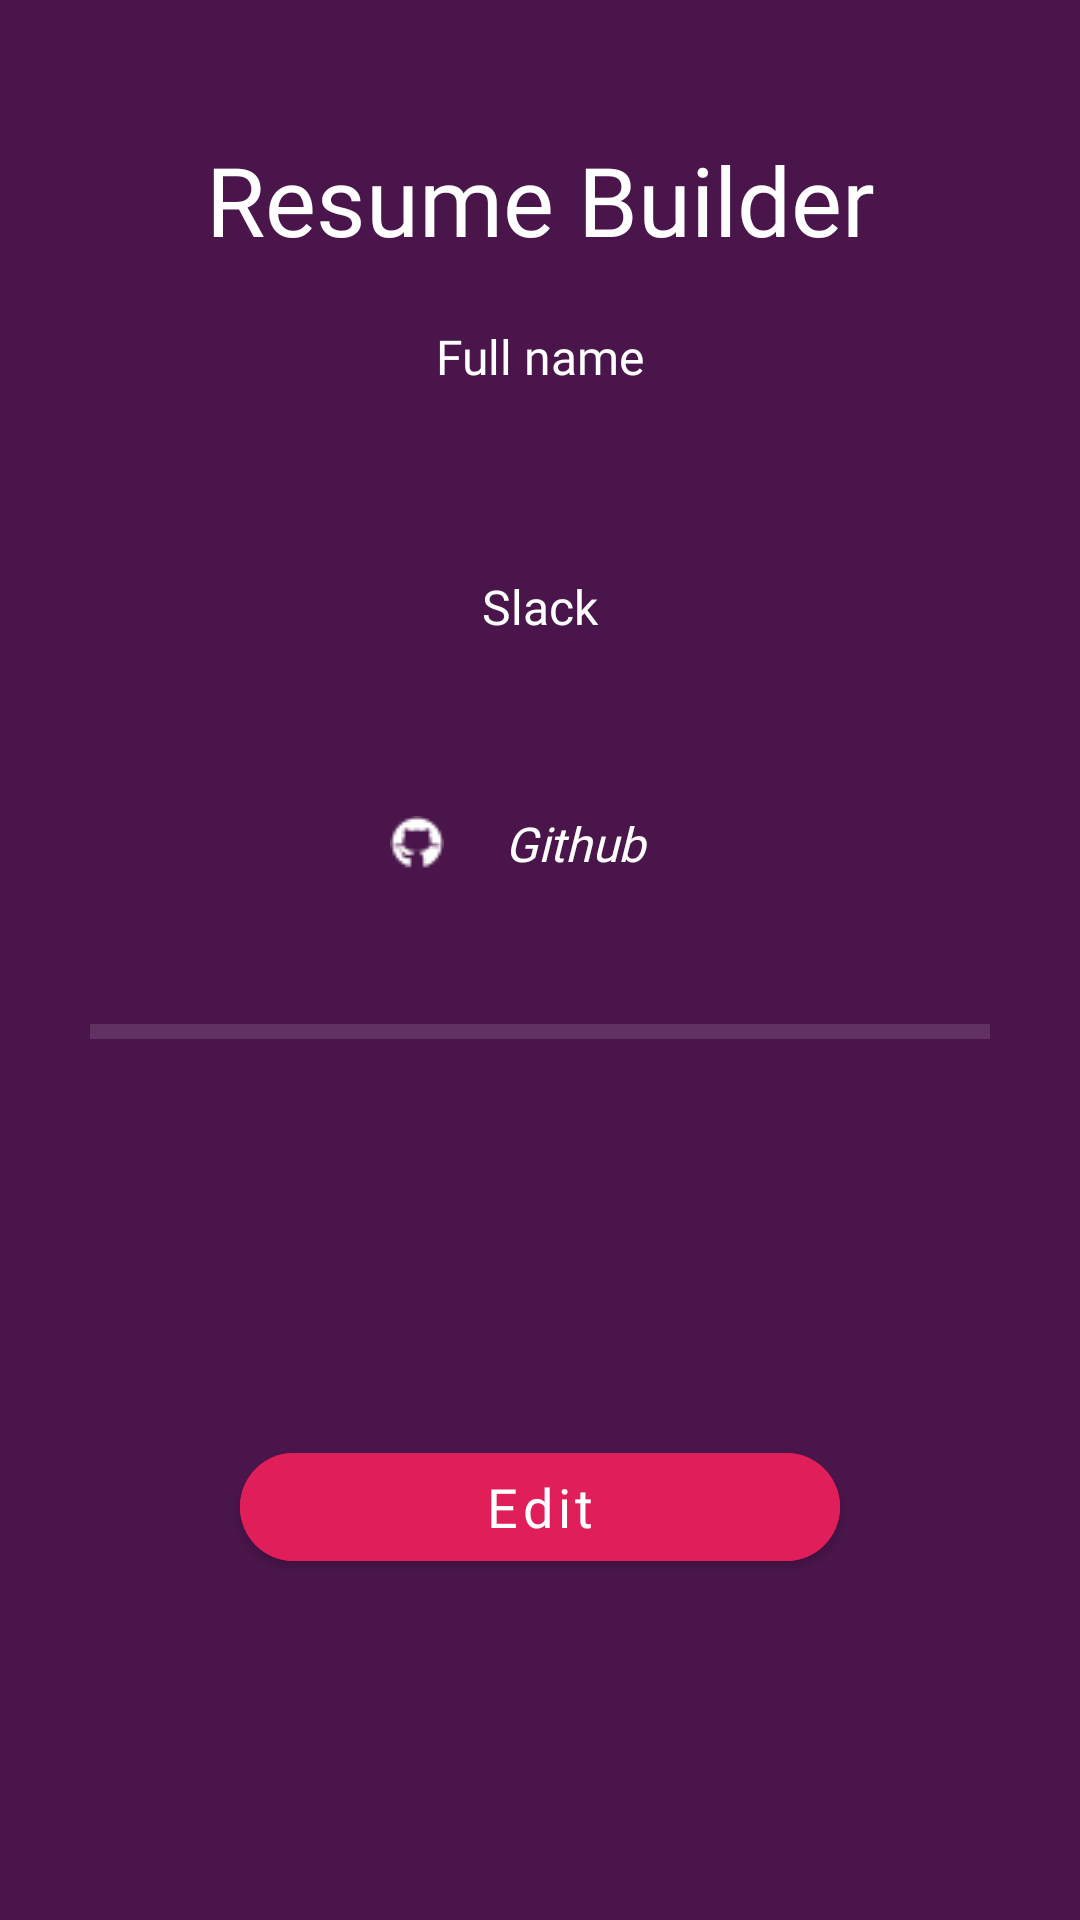

Write the Android layout XML for this screen, with the resource values it uses.
<!-- AndroidManifest.xml: application theme Theme.CvApplication -->
<!-- res/layout/fragment_home_page.xml -->
<?xml version="1.0" encoding="utf-8"?>
<ScrollView
    xmlns:android="http://schemas.android.com/apk/res/android"
    android:layout_width="match_parent"
    android:layout_height="match_parent"
    android:fillViewport="true">
    <androidx.constraintlayout.widget.ConstraintLayout
        xmlns:app="http://schemas.android.com/apk/res-auto"
        xmlns:tools="http://schemas.android.com/tools"
        android:layout_width="match_parent"
        android:layout_height="wrap_content"
        android:padding="30dp"
        android:background="@color/aubergine"
        tools:context=".ui.HomePageFragment">

        <com.google.android.material.textview.MaterialTextView
            android:id="@+id/resumeBuilder"
            android:layout_width="wrap_content"
            android:layout_height="wrap_content"
            android:layout_marginTop="15dp"
            android:fontFamily="@font/open_sans_bold"
            android:text="@string/resume_builder"
            android:textColor="@color/white"
            android:textSize="32sp"
            app:layout_constraintEnd_toEndOf="parent"
            app:layout_constraintStart_toStartOf="parent"
            app:layout_constraintTop_toTopOf="parent" />

        <com.google.android.material.textview.MaterialTextView
            android:id="@+id/full_name_header_tv"
            android:layout_width="match_parent"
            android:layout_height="wrap_content"
            android:gravity="center"
            android:text="@string/full_name_header"
            android:textSize="16sp"
            android:textColor="@color/white"
            android:fontFamily="@font/open_sans_italic"
            android:layout_marginTop="20dp"
            app:layout_constraintTop_toBottomOf="@+id/resumeBuilder" />

        <com.google.android.material.textview.MaterialTextView
            android:id="@+id/fullNameTv"
            android:layout_width="match_parent"
            android:layout_height="wrap_content"
            android:layout_marginTop="8dp"
            android:textSize="25sp"
            android:text=""
            android:textColor="@color/white"
            android:textStyle="bold"
            android:gravity="center"
            android:fontFamily="@font/open_sans_regular"
            app:layout_constraintEnd_toEndOf="parent"
            app:layout_constraintStart_toStartOf="parent"
            app:layout_constraintTop_toBottomOf="@+id/full_name_header_tv" />

        <com.google.android.material.textview.MaterialTextView
            android:id="@+id/slack_name_tv"
            android:layout_width="match_parent"
            android:layout_height="wrap_content"
            android:gravity="center"
            android:text="@string/slack_header"
            android:textSize="16sp"
            android:textColor="@color/white"
            android:fontFamily="@font/open_sans_italic"
            android:layout_marginTop="20dp"
            android:drawableStart="@drawable/ic_slack_logo"
            android:drawablePadding="5dp"
            android:paddingStart="100dp"
            android:paddingEnd="100dp"
            app:layout_constraintTop_toBottomOf="@+id/fullNameTv" />

        <com.google.android.material.textview.MaterialTextView
            android:id="@+id/slackUserNameTv"
            android:layout_width="match_parent"
            android:layout_height="wrap_content"
            android:layout_marginTop="8dp"
            android:gravity="center"
            android:textSize="22sp"
            android:text=""
            android:textStyle="bold"
            android:textColor="@color/white"
            android:fontFamily="@font/open_sans_regular"
            app:layout_constraintEnd_toEndOf="parent"
            app:layout_constraintStart_toStartOf="parent"
            app:layout_constraintTop_toBottomOf="@+id/slack_name_tv" />

        <com.google.android.material.textview.MaterialTextView
            android:id="@+id/github_handle_name_tv"
            android:layout_width="match_parent"
            android:layout_height="wrap_content"
            android:gravity="center"
            android:text="@string/github_header"
            android:textSize="16sp"
            android:textColor="@color/white"
            android:textStyle="italic"
            android:fontFamily="@font/open_sans_italic"
            android:layout_marginTop="20dp"
            android:drawableStart="@drawable/ic_github_logo"
            android:drawablePadding="5dp"
            android:paddingStart="100dp"
            android:paddingEnd="100dp"
            app:layout_constraintTop_toBottomOf="@+id/slackUserNameTv" />

        <com.google.android.material.textview.MaterialTextView
            android:id="@+id/githubHandleTv"
            android:layout_width="match_parent"
            android:layout_height="wrap_content"
            android:layout_marginTop="5dp"
            android:textSize="22sp"
            android:text=""
            android:textStyle="bold"
            android:textColor="@color/white"
            android:gravity="center"
            android:fontFamily="@font/open_sans_regular"
            app:layout_constraintEnd_toEndOf="parent"
            app:layout_constraintStart_toStartOf="parent"
            app:layout_constraintTop_toBottomOf="@+id/github_handle_name_tv" />

        <View
            android:id="@+id/divider"
            android:layout_width="match_parent"
            android:layout_height="5dp"
            android:background="?android:attr/dividerHorizontal"
            android:backgroundTint="@color/white"
            android:layout_marginTop="15dp"
            app:layout_constraintTop_toBottomOf="@id/githubHandleTv"/>

        <com.google.android.material.textview.MaterialTextView
            android:id="@+id/bioTv"
            android:layout_width="match_parent"
            android:layout_height="wrap_content"
            android:textSize="18sp"
            android:text=""
            android:textColor="@color/white"
            android:fontFamily="@font/open_sans_light"
            android:gravity="center"
            android:padding="12dp"
            app:layout_constraintEnd_toEndOf="parent"
            app:layout_constraintStart_toStartOf="parent"
            app:layout_constraintTop_toBottomOf="@+id/divider" />

        <com.google.android.material.button.MaterialButton
            android:id="@+id/editDetailsBtn"
            android:layout_width="200dp"
            android:layout_height="wrap_content"
            android:backgroundTint="@color/slack_red"
            android:fontFamily="@font/open_sans_bold"
            android:text="@string/edit_button"
            android:textAllCaps="false"
            android:textColor="@color/white"
            android:textSize="18sp"
            app:cornerRadius="25dp"
            android:padding="5dp"
            app:layout_constraintBottom_toBottomOf="parent"
            app:layout_constraintEnd_toEndOf="parent"
            app:layout_constraintStart_toStartOf="parent"
            app:layout_constraintTop_toBottomOf="@+id/bioTv" />
    </androidx.constraintlayout.widget.ConstraintLayout>
</ScrollView>
<!-- resources referenced by this layout -->
<resources>
  <color name="aubergine">#4A154B</color>
  <color name="slack_red">#FFE01E5A</color>
  <color name="white">#FFFFFFFF</color>
  
      // custom colors
  <!-- drawable ic_github_logo: png bitmap (drawable, 416 bytes) -->
  <string name="edit_button">Edit</string>
  <string name="full_name_header">Full name</string>
  <string name="github_header">Github</string>
  <string name="resume_builder">Resume Builder</string>
  <string name="slack_header">Slack</string>
  <style name="Theme.CvApplication" parent="Theme.MaterialComponents.DayNight.NoActionBar">
          
          <item name="colorPrimary">@color/purple_500</item>
          <item name="colorPrimaryVariant">@color/purple_700</item>
          <item name="colorOnPrimary">@color/white</item>
          
          <item name="colorSecondary">@color/teal_200</item>
          <item name="colorSecondaryVariant">@color/teal_700</item>
          <item name="colorOnSecondary">@color/black</item>
          
          <item name="android:statusBarColor">@color/darker_aubergine</item>
          
      </style>
  <color name="purple_500">#FF6200EE</color>
  <color name="purple_700">#FF3700B3</color>
  <color name="teal_200">#FF03DAC5</color>
  <color name="teal_700">#FF018786</color>
  <color name="black">#FF000000</color>
  <color name="darker_aubergine">#3F0640</color>
</resources>
